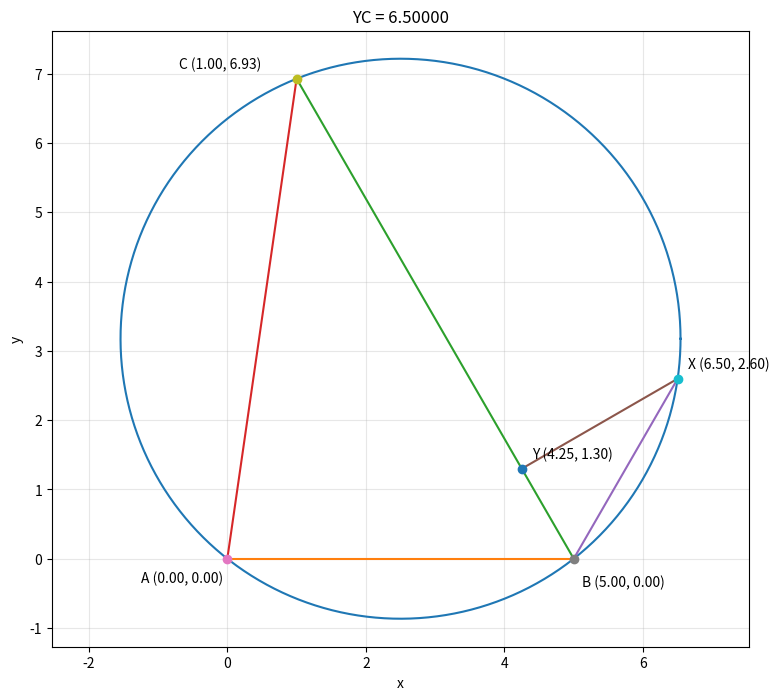

Generate this figure with matplotlib:
# Jim McCleery
# September 23, 2026
# Kailua-Kona, HI
#
# https://mathnet.mit.edu/explorer.html?p=usa_2018_6840f9
#
# -----------------------------------------------------------------------------
# Geometry Problem
#
# Triangle ABC has side lengths:
#
#       AB = 5
#       BC = 8
#       CA = 7
#
# X is the second intersection of the external angle bisector of angle B
# with the circumcircle of triangle ABC.
#
# Y is the foot of the perpendicular from X to BC.
#
# Find YC.
# -----------------------------------------------------------------------------


from math import sqrt, acos, sin, cos, pi, tan
import numpy as np
import matplotlib.pyplot as plt


# -----------------------------------------------------------------------------
def distance(A, B):
    """
    Return the distance between two points.

    Each point is represented by a tuple:

        (x, y)
    """

    x1, y1 = A
    x2, y2 = B

    return sqrt((x2 - x1)**2 + (y2 - y1)**2)


# -----------------------------------------------------------------------------
def law_of_cosines(a, b, c):
    """
    Find the angle between sides a and b when the opposite side is c.

    The Law of Cosines says:

        c^2 = a^2 + b^2 - 2ab cos(theta)

    Solving for theta gives:

        theta = arccos((a^2 + b^2 - c^2) / (2ab))

    The returned angle is in radians.
    """

    cosine_value = (a**2 + b**2 - c**2) / (2 * a * b)

    return acos(cosine_value)


# -----------------------------------------------------------------------------
def circle_through_points(A, B, C):
    """
    Find the center and radius of the circle through A, B, and C.

    Returns:

        center, radius
    """

    x1, y1 = A
    x2, y2 = B
    x3, y3 = C

    # This determinant is nonzero when the three points
    # are not on the same straight line.
    denominator = 2 * (
        x1 * (y2 - y3)
        + x2 * (y3 - y1)
        + x3 * (y1 - y2)
    )

    center_x = (
        (x1**2 + y1**2) * (y2 - y3)
        + (x2**2 + y2**2) * (y3 - y1)
        + (x3**2 + y3**2) * (y1 - y2)
    ) / denominator

    center_y = (
        (x1**2 + y1**2) * (x3 - x2)
        + (x2**2 + y2**2) * (x1 - x3)
        + (x3**2 + y3**2) * (x2 - x1)
    ) / denominator

    center = (center_x, center_y)

    radius = distance(center, A)

    return center, radius


# -----------------------------------------------------------------------------
def line_circle_intersections(center, radius, m, b):
    """
    Find the two intersections of a circle and the line

        y = m*x + b

    Returns the two intersection points.
    """

    center_x, center_y = center

    # Substitute y = m*x + b into the circle equation:
    #
    #     (x - center_x)^2 + (y - center_y)^2 = radius^2
    #
    # The result is a quadratic equation in x.

    A = 1 + m**2

    B = (
        -2 * center_x
        + 2 * m * (b - center_y)
    )

    C = (
        center_x**2
        + (b - center_y)**2
        - radius**2
    )

    discriminant = B**2 - 4 * A * C

    x1 = (-B - sqrt(discriminant)) / (2 * A)
    x2 = (-B + sqrt(discriminant)) / (2 * A)

    y1 = m * x1 + b
    y2 = m * x2 + b

    return (x1, y1), (x2, y2)


# -----------------------------------------------------------------------------
def perpendicular_foot(P, A, B):
    """
    Find the foot of the perpendicular from point P to line AB.

    The result is the projection of P onto the line through A and B.
    """

    # Direction vector from A to B.
    AB = np.array(B) - np.array(A)

    # Vector from A to P.
    AP = np.array(P) - np.array(A)

    # t tells us how far along line AB the projection lies.
    t = np.dot(AP, AB) / np.dot(AB, AB)

    # A + t(AB) gives the projected point.
    foot = np.array(A) + t * AB

    return tuple(foot)


# -----------------------------------------------------------------------------
def plot_circle(center, radius):
    """
    Plot a complete circle.
    """

    center_x, center_y = center

    angles = np.linspace(0, 2 * pi, 1000)

    x_values = center_x + radius * np.cos(angles)
    y_values = center_y + radius * np.sin(angles)

    plt.plot(x_values, y_values)


# -----------------------------------------------------------------------------
def plot_line(A, B):
    """
    Plot a line segment from A to B.
    """

    plt.plot(
        [A[0], B[0]],
        [A[1], B[1]]
    )


# -----------------------------------------------------------------------------
def label_point(name, P, dx=0.12, dy=0.12):
    """
    Plot a point and label it with its name and coordinates.

    dx and dy move the text slightly away from the point so that
    the label does not cover the point itself.
    """

    x, y = P

    plt.plot(x, y, "o")

    plt.text(
        x + dx,
        y + dy,
        f"{name} ({x:.2f}, {y:.2f})",
        fontsize=10
    )


# -----------------------------------------------------------------------------
# STEP 1
# Choose convenient coordinates for A and B.
#
# Put A at the origin and put AB along the x-axis.
#
# Since AB = 5:
#
#       A = (0, 0)
#       B = (5, 0)
# -----------------------------------------------------------------------------

A = (0, 0)
B = (5, 0)


# -----------------------------------------------------------------------------
# STEP 2
# Find point C.
#
# We know:
#
#       AB = 5
#       AC = 7
#       BC = 8
#
# alpha is angle BAC.
# -----------------------------------------------------------------------------

alpha = law_of_cosines(5, 7, 8)

C = (
    7 * cos(alpha),
    7 * sin(alpha)
)


# -----------------------------------------------------------------------------
# STEP 3
# Find the circumcircle of triangle ABC.
# -----------------------------------------------------------------------------

circle_center, radius = circle_through_points(A, B, C)


# -----------------------------------------------------------------------------
# STEP 4
# Find the external angle bisector at B.
#
# beta is the interior angle ABC.
# -----------------------------------------------------------------------------

beta = law_of_cosines(5, 8, 7)

# The external angle and the interior angle add to 180 degrees.
# Half of the external angle is therefore:
gamma = (pi - beta) / 2

# The external angle bisector has slope tan(gamma).
m = tan(gamma)

# Since it passes through B = (5, 0),
#
#       y = m*x + b
#
# so:
#
#       b = y - m*x
#
b = B[1] - m * B[0]


# -----------------------------------------------------------------------------
# STEP 5
# Find where the external angle bisector meets the circumcircle.
#
# One intersection is B itself.
# The other intersection is X.
# -----------------------------------------------------------------------------

P1, P2 = line_circle_intersections(
    circle_center,
    radius,
    m,
    b
)

# Choose whichever intersection is NOT B.
if distance(P1, B) > distance(P2, B):
    X = P1
else:
    X = P2


# -----------------------------------------------------------------------------
# STEP 6
# Drop a perpendicular from X to line BC.
#
# Its foot is Y.
# -----------------------------------------------------------------------------

Y = perpendicular_foot(X, B, C)


# -----------------------------------------------------------------------------
# STEP 7
# Calculate the required distance YC.
# -----------------------------------------------------------------------------

YC = distance(Y, C)


# -----------------------------------------------------------------------------
# Display numerical coordinates in the Python console.
# -----------------------------------------------------------------------------

print(f"A = ({A[0]:.5f}, {A[1]:.5f})")
print(f"B = ({B[0]:.5f}, {B[1]:.5f})")
print(f"C = ({C[0]:.5f}, {C[1]:.5f})")
print(f"X = ({X[0]:.5f}, {X[1]:.5f})")
print(f"Y = ({Y[0]:.5f}, {Y[1]:.5f})")

print()
print(f"YC = {YC:.5f}")


# -----------------------------------------------------------------------------
# STEP 8
# Draw the geometry.
# -----------------------------------------------------------------------------

plt.figure(figsize=(9, 8))

# Circumcircle
plot_circle(circle_center, radius)

# Triangle ABC
plot_line(A, B)
plot_line(B, C)
plot_line(C, A)

# External angle bisector segment BX
plot_line(B, X)

# Perpendicular XY
plot_line(X, Y)


# -----------------------------------------------------------------------------
# Add labels and coordinates to the important points.
# -----------------------------------------------------------------------------

label_point("A", A, -1.25, -0.35)
label_point("B", B, 0.12, -0.40)
label_point("C", C, -1.70, 0.15)
label_point("X", X, 0.15, 0.15)
label_point("Y", Y, 0.15, 0.15)


# -----------------------------------------------------------------------------
# Finish the graph.
# -----------------------------------------------------------------------------

plt.title(f"YC = {YC:.5f}")

# Equal scaling is important in geometry.
# Without it, circles can appear as ellipses and angles can look distorted.
plt.axis("equal")

# Add a light coordinate grid because we are displaying coordinates.
plt.grid(alpha=0.3)

plt.xlabel("x")
plt.ylabel("y")

plt.show()
